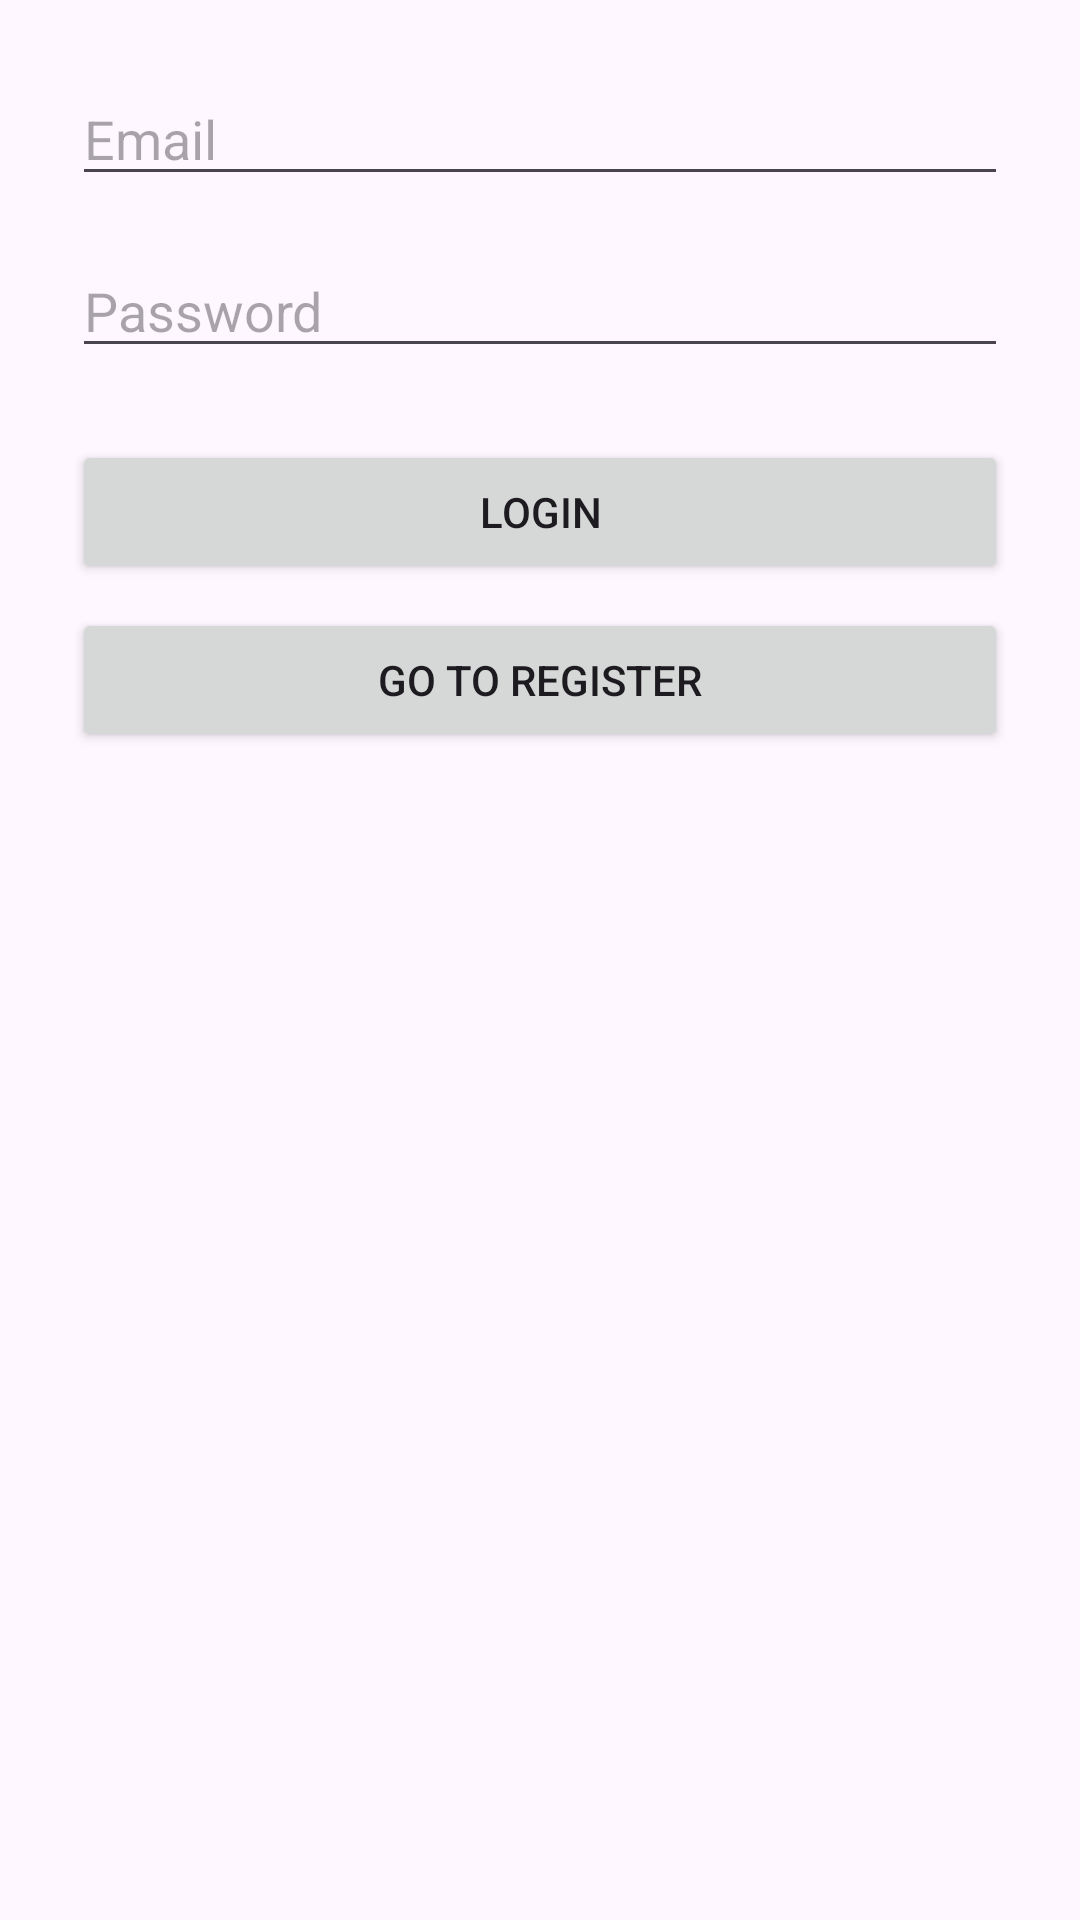

This screen was rendered from an Android layout file. Write that file and the resources it references.
<!-- AndroidManifest.xml: application theme Theme.ArtSpireMobile -->
<!-- res/layout/activity_login.xml -->
<?xml version="1.0" encoding="utf-8"?>
<LinearLayout
    xmlns:android="http://schemas.android.com/apk/res/android"
    android:layout_width="match_parent"
    android:layout_height="match_parent"
    android:orientation="vertical"
    android:padding="24dp">

    <EditText
        android:id="@+id/etEmail"
        android:layout_width="match_parent"
        android:layout_height="wrap_content"
        android:hint="Email"
        android:inputType="textEmailAddress"/>

    <EditText
        android:id="@+id/etPassword"
        android:layout_width="match_parent"
        android:layout_height="wrap_content"
        android:hint="Password"
        android:inputType="textPassword"
        android:layout_marginTop="16dp"/>

    <Button
        android:id="@+id/btnLogin"
        android:layout_width="match_parent"
        android:layout_height="wrap_content"
        android:text="Login"
        android:layout_marginTop="24dp"/>

    <Button
        android:id="@+id/btnGoRegister"
        android:layout_width="match_parent"
        android:layout_height="wrap_content"
        android:text="Go to Register"
        android:layout_marginTop="8dp"/>

</LinearLayout>
<!-- resources referenced by this layout -->
<resources>
  <style name="Theme.ArtSpireMobile" parent="Base.Theme.ArtSpireMobile" />
  <style name="Base.Theme.ArtSpireMobile" parent="Theme.Material3.DayNight.NoActionBar">
          
          
      </style>
</resources>
